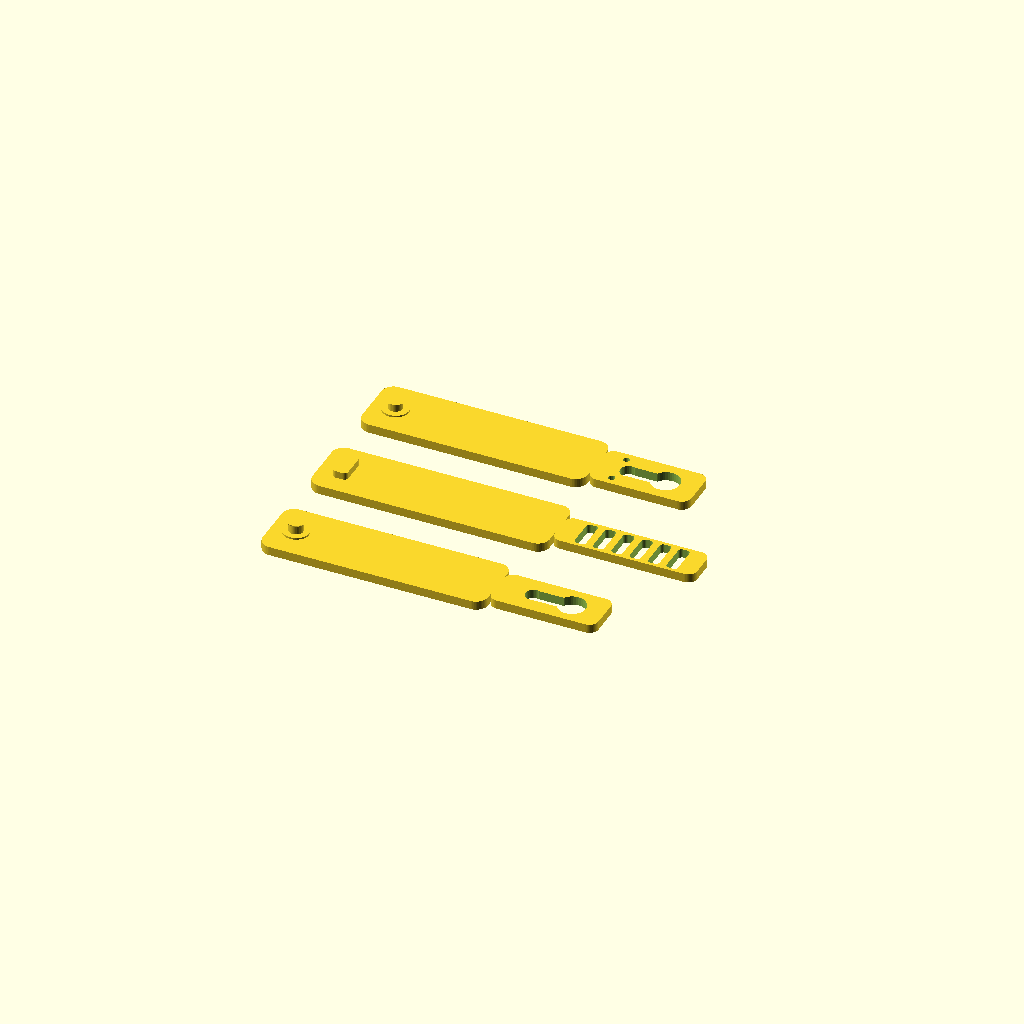
Cell 1: rendered with the file's own defaults.
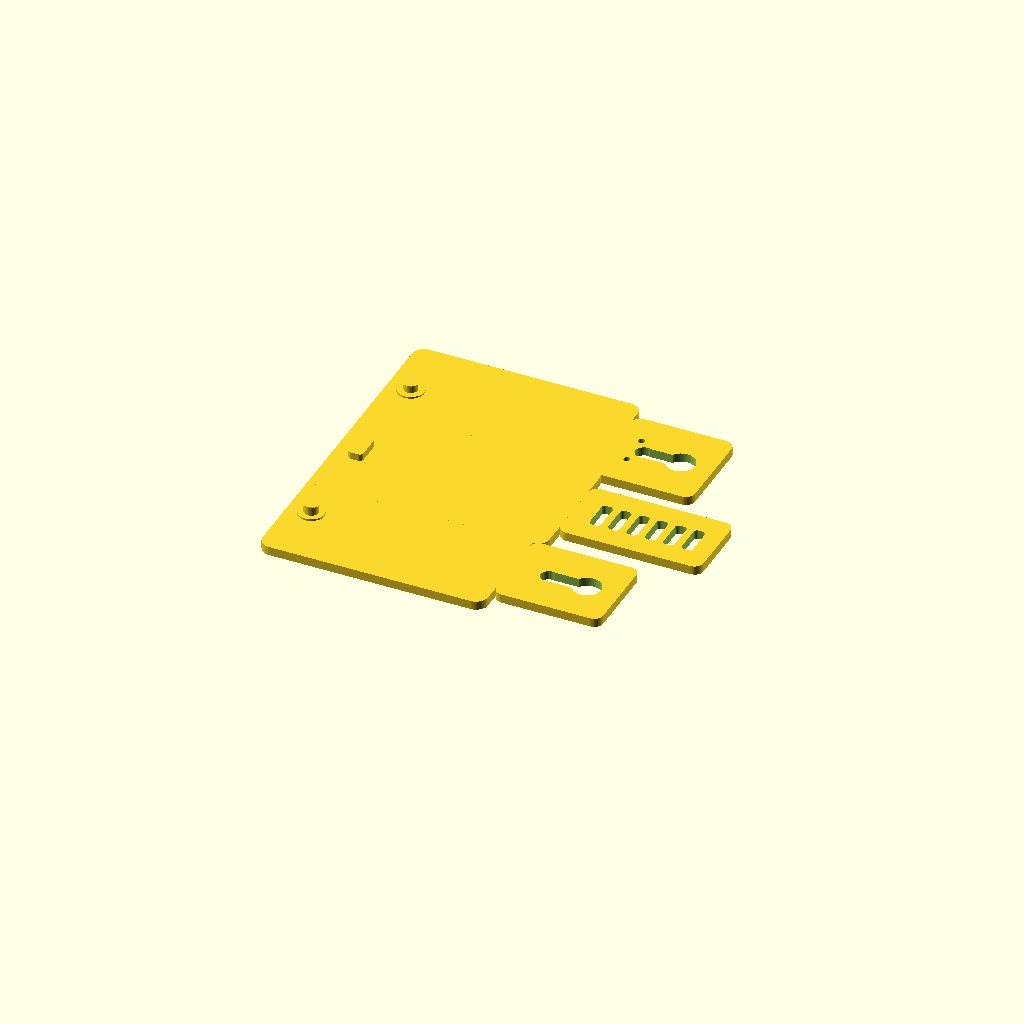
Cell 2 — sample_width set to 44, the other parameters unchanged.
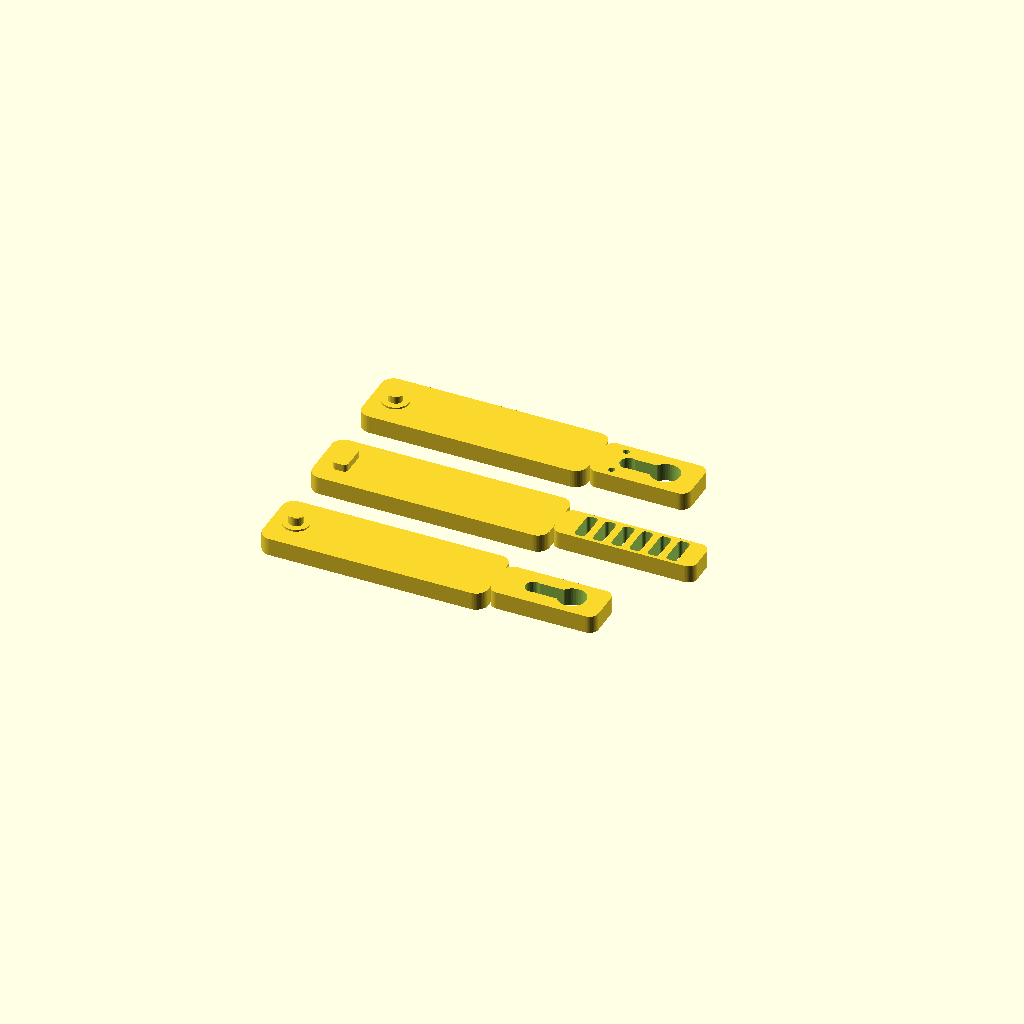
Cell 3: the same model with sample_thickness = 6.
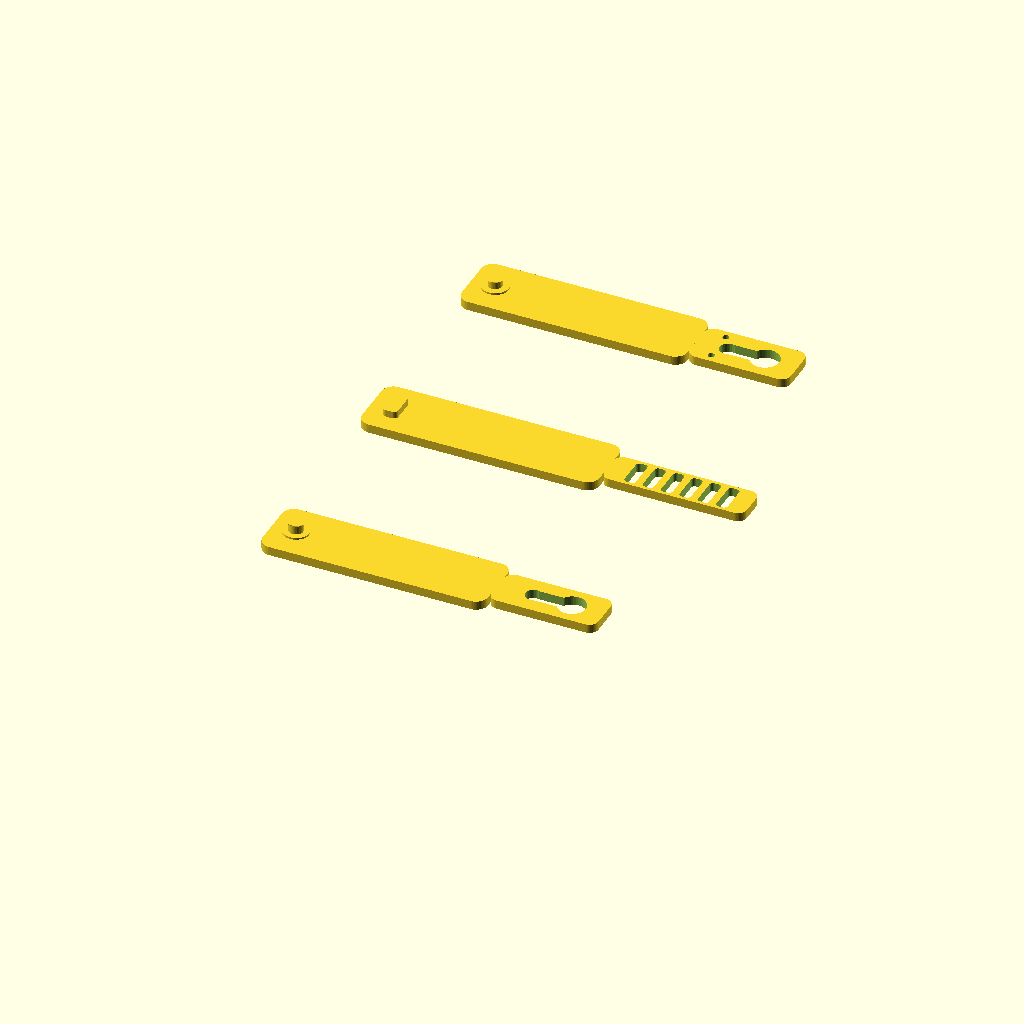
Cell 4 — sample_gap set to 72, the other parameters unchanged.
All cells are drawn from one camera (rotation 55°, 0°, 25°, orthographic, colour scheme Cornfield), so only the parameter changes between them.
Source of the model, test_prints/latch_lab_three_pack.scad:
// test_prints/latch_lab_three_pack.scad — side-by-side latch lab coupons.
// MIT licensed.

use <../bracelet.scad>

sample_width = 22;
sample_thickness = 3;
sample_gap = 36;

module coupon(name, length = 76) {
    studded_bracelet(
        circumference = length,
        width         = sample_width,
        thickness     = sample_thickness,
        latch         = name,
        stage         = "latch_only",
        test_length   = length
    );
}

coupon("mushroom_keyhole", 76);

translate([0, sample_gap, 0])
    coupon("ladder_strap", 80);

translate([0, sample_gap * 2, 0])
    coupon("loop_post_v2", 76);
Customizer parameters (derived from the source; name, type, default, range or options):
sample_width: number, default 22
sample_thickness: number, default 3
sample_gap: number, default 36
